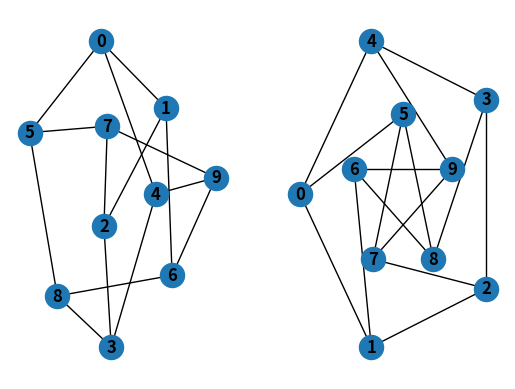

Write Python code to recreate this figure.
import matplotlib.pyplot as plt
import networkx as nx
G = nx.petersen_graph()
subax1 = plt.subplot(121)
nx.draw(G, with_labels=True, font_weight='bold')
subax2 = plt.subplot(122)
nx.draw_shell(G, nlist=[range(5, 10), range(5)], with_labels=True, font_weight='bold')
plt.savefig("graph.png")

# import matplotlib.pyplot as plt
# import networkx as nx

# G = nx.lollipop_graph(4, 6)

# pathlengths = []

# print("source vertex {target:length, }")
# for v in G.nodes():
#     spl = dict(nx.single_source_shortest_path_length(G, v))
#     print(f"{v} {spl} ")
#     for p in spl:
#         pathlengths.append(spl[p])

# print()
# print(f"average shortest path length {sum(pathlengths) / len(pathlengths)}")

# # histogram of path lengths
# dist = {}
# for p in pathlengths:
#     if p in dist:
#         dist[p] += 1
#     else:
#         dist[p] = 1

# print()
# print("length #paths")
# verts = dist.keys()
# for d in sorted(verts):
#     print(f"{d} {dist[d]}")

# print(f"radius: {nx.radius(G)}")
# print(f"diameter: {nx.diameter(G)}")
# print(f"eccentricity: {nx.eccentricity(G)}")
# print(f"center: {nx.center(G)}")
# print(f"periphery: {nx.periphery(G)}")
# print(f"density: {nx.density(G)}")

# pos = nx.spring_layout(G, seed=3068)  # Seed layout for reproducibility
# nx.draw(G, pos=pos, with_labels=True)
# plt.show()
# plt.savefig("graph.png")
